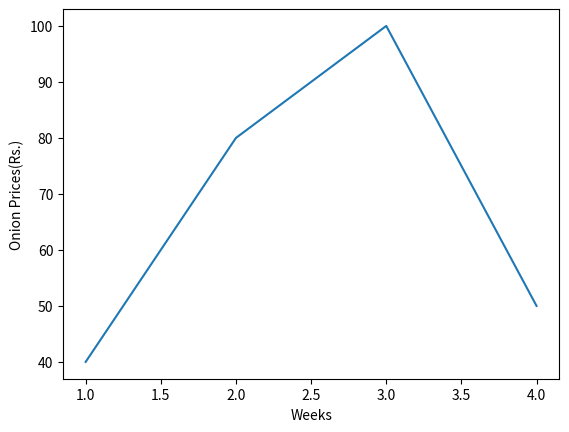

Here is the Python script that generated this plot:
import matplotlib.pyplot as plt
weeks=[1,2,3,4]
Prices=[40,80,100,50]
plt.xlabel('Weeks')
plt.ylabel('Onion Prices(Rs.)')
plt.plot(weeks,Prices)
plt.show()
